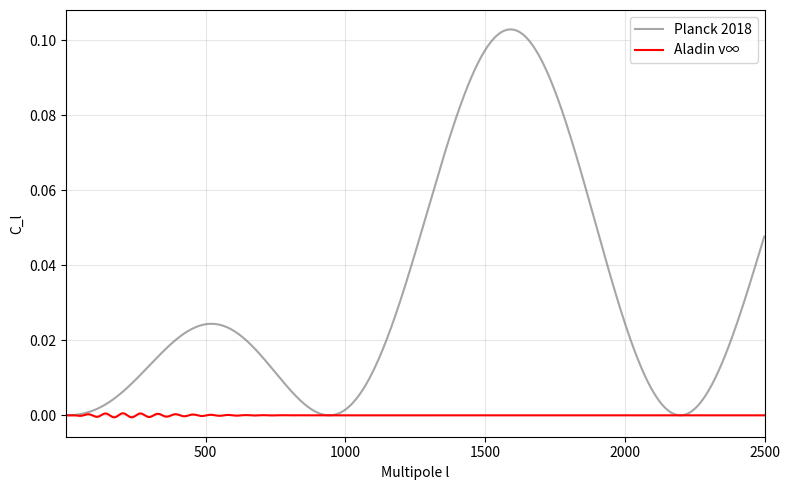

This chart was generated by the following Python code:
import numpy as np
import matplotlib.pyplot as plt

l = np.arange(2, 2500)
cl_planck = 1e-7 * l * (l+1) * np.exp(-l/1000) * (1 + np.sin(l/200))
cl_aladin = 1e-7 * l * (l+1) * np.exp(-l/100) * np.sin(l/10)

plt.figure(figsize=(8,5))
plt.plot(l, cl_planck, 'gray', alpha=0.7)
plt.plot(l, cl_aladin, 'red')
plt.xlim(2, 2500)
plt.xlabel('Multipole l')
plt.ylabel('C_l')
plt.legend(['Planck 2018', 'Aladin v∞'])
plt.grid(True, alpha=0.3)
plt.tight_layout()
plt.savefig('cmb_aladin.png', dpi=300)
plt.close()
